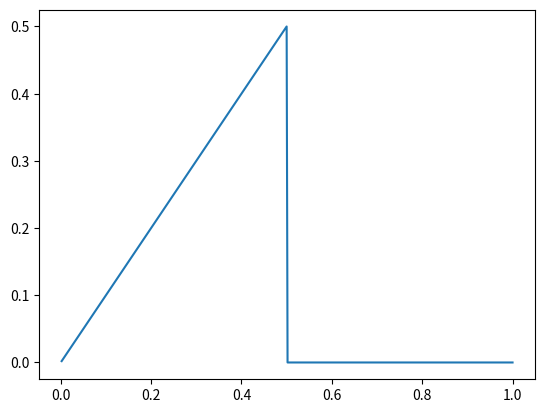
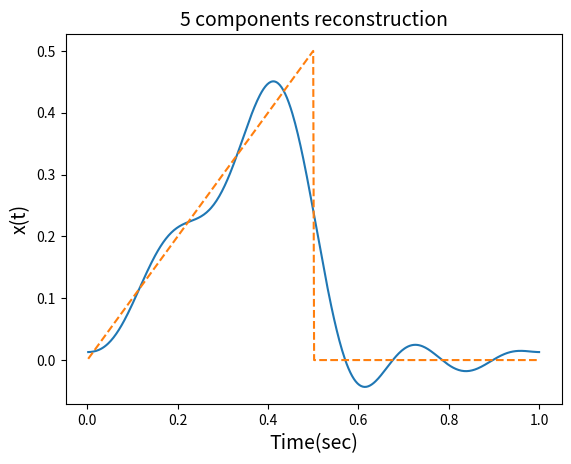

The script that saved these images, in order:
import numpy as np
import matplotlib.pyplot as plt 
import math 

fs = 500          
Tt = 1            
N = Tt*fs          
f1 = 1/Tt     
t = np.arange(1,N+1)/fs 

# Construct waveform 
sig = np.zeros(N)
sig[0:int(N/2)] = t[0:int(N/2)]
plt.plot(t,sig)

# FFT
X = np.fft.fft(sig)
#X = np.abs(X)

# Reconstruction (ifft)
aux_index = np.arange(5,N-4)
X[aux_index] = 0 + 0j
sig_r = np.fft.ifft(X)
sig_r = np.real(sig_r)

plt.figure()
plt.plot(t,sig_r)
plt.plot(t,sig, linestyle='dashed')
plt.xlabel('Time(sec)',fontsize=14)
plt.ylabel('x(t)',fontsize=14)
plt.title('5 components reconstruction',fontsize=14)
plt.show()